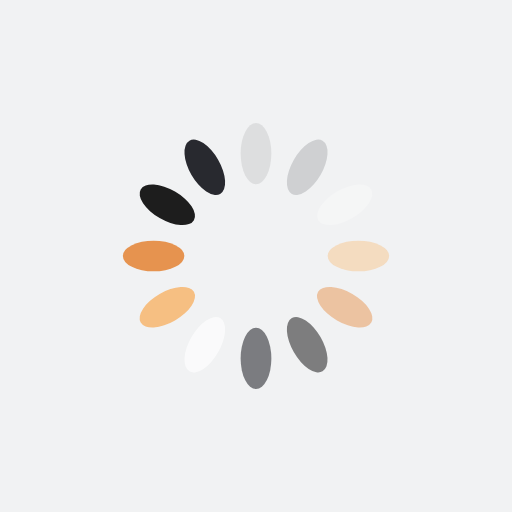
t = 0.00 s
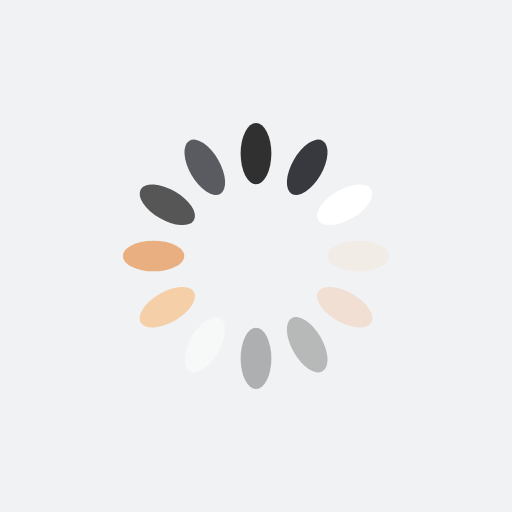
t = 0.25 s
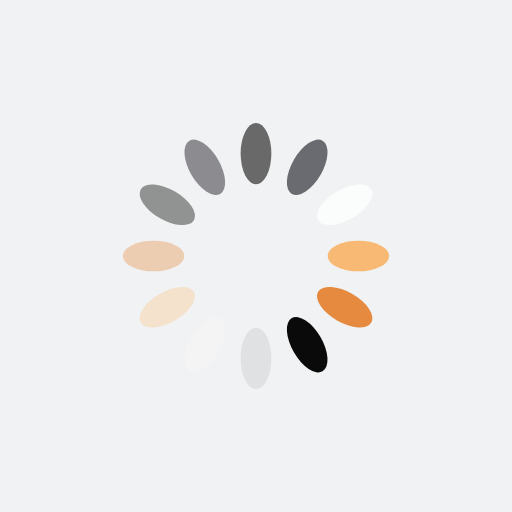
t = 0.50 s
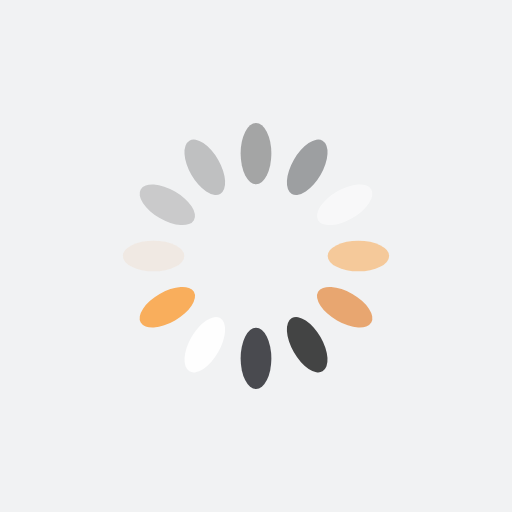
t = 0.75 s

The animated SVG that drew these frames (rendered in a browser with its animation timeline set to each time). Animation: 12 SMIL elements (animate=12); one cycle of 1.00 s, repeats indefinitely.

<?xml version="1.0" encoding="utf-8"?>
<svg xmlns="http://www.w3.org/2000/svg" xmlns:xlink="http://www.w3.org/1999/xlink" style="margin: auto; background: rgb(241, 242, 243); display: block; shape-rendering: auto;" width="200px" height="200px" viewBox="0 0 100 100" preserveAspectRatio="xMidYMid">
<g transform="rotate(0 50 50)">
  <rect x="47" y="24" rx="3" ry="6" width="6" height="12" fill="#0a0a0a">
    <animate attributeName="opacity" values="1;0" keyTimes="0;1" dur="1s" begin="-0.9166666666666666s" repeatCount="indefinite"></animate>
  </rect>
</g><g transform="rotate(30 50 50)">
  <rect x="47" y="24" rx="3" ry="6" width="6" height="12" fill="#28292f">
    <animate attributeName="opacity" values="1;0" keyTimes="0;1" dur="1s" begin="-0.8333333333333334s" repeatCount="indefinite"></animate>
  </rect>
</g><g transform="rotate(60 50 50)">
  <rect x="47" y="24" rx="3" ry="6" width="6" height="12" fill="#ffffff">
    <animate attributeName="opacity" values="1;0" keyTimes="0;1" dur="1s" begin="-0.75s" repeatCount="indefinite"></animate>
  </rect>
</g><g transform="rotate(90 50 50)">
  <rect x="47" y="24" rx="3" ry="6" width="6" height="12" fill="#f9ae5c">
    <animate attributeName="opacity" values="1;0" keyTimes="0;1" dur="1s" begin="-0.6666666666666666s" repeatCount="indefinite"></animate>
  </rect>
</g><g transform="rotate(120 50 50)">
  <rect x="47" y="24" rx="3" ry="6" width="6" height="12" fill="#e4812f">
    <animate attributeName="opacity" values="1;0" keyTimes="0;1" dur="1s" begin="-0.5833333333333334s" repeatCount="indefinite"></animate>
  </rect>
</g><g transform="rotate(150 50 50)">
  <rect x="47" y="24" rx="3" ry="6" width="6" height="12" fill="#0a0a0a">
    <animate attributeName="opacity" values="1;0" keyTimes="0;1" dur="1s" begin="-0.5s" repeatCount="indefinite"></animate>
  </rect>
</g><g transform="rotate(180 50 50)">
  <rect x="47" y="24" rx="3" ry="6" width="6" height="12" fill="#28292f">
    <animate attributeName="opacity" values="1;0" keyTimes="0;1" dur="1s" begin="-0.4166666666666667s" repeatCount="indefinite"></animate>
  </rect>
</g><g transform="rotate(210 50 50)">
  <rect x="47" y="24" rx="3" ry="6" width="6" height="12" fill="#ffffff">
    <animate attributeName="opacity" values="1;0" keyTimes="0;1" dur="1s" begin="-0.3333333333333333s" repeatCount="indefinite"></animate>
  </rect>
</g><g transform="rotate(240 50 50)">
  <rect x="47" y="24" rx="3" ry="6" width="6" height="12" fill="#f9ae5c">
    <animate attributeName="opacity" values="1;0" keyTimes="0;1" dur="1s" begin="-0.25s" repeatCount="indefinite"></animate>
  </rect>
</g><g transform="rotate(270 50 50)">
  <rect x="47" y="24" rx="3" ry="6" width="6" height="12" fill="#e4812f">
    <animate attributeName="opacity" values="1;0" keyTimes="0;1" dur="1s" begin="-0.16666666666666666s" repeatCount="indefinite"></animate>
  </rect>
</g><g transform="rotate(300 50 50)">
  <rect x="47" y="24" rx="3" ry="6" width="6" height="12" fill="#0a0a0a">
    <animate attributeName="opacity" values="1;0" keyTimes="0;1" dur="1s" begin="-0.08333333333333333s" repeatCount="indefinite"></animate>
  </rect>
</g><g transform="rotate(330 50 50)">
  <rect x="47" y="24" rx="3" ry="6" width="6" height="12" fill="#28292f">
    <animate attributeName="opacity" values="1;0" keyTimes="0;1" dur="1s" begin="0s" repeatCount="indefinite"></animate>
  </rect>
</g>
<!-- [ldio] generated by https://loading.io/ --></svg>
